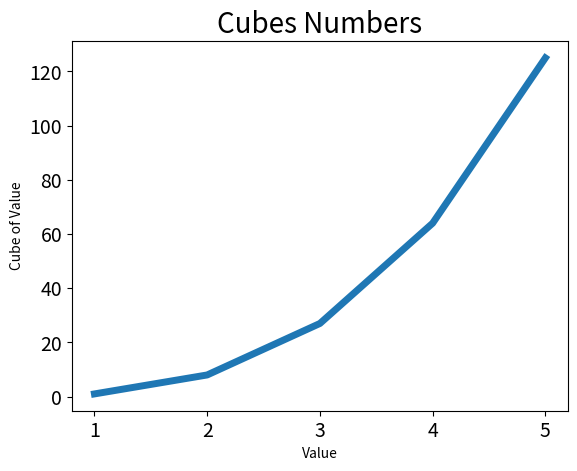

Source code (Python):
import matplotlib.pyplot as plt

input_values = [1, 2, 3, 4, 5]
cubes = [1, 8, 27, 64, 125]
plt.plot(input_values, cubes, linewidth=5)

plt.title("Cubes Numbers", fontsize=20)
plt.xlabel("Value", fontsize=10)
plt.ylabel("Cube of Value", fontsize=10)
plt.tick_params(axis='both', labelsize=14)

plt.show()

x_values = list(range(1, 5001))
y_values = [x**3 for x in x_values]
plt.scatter(x_values, y_values, c=y_values, cmap=plt.cm.PuRd, edgecolor='none', s=40)

plt.title("Cubes Numbers", fontsize=20)
plt.xlabel("Value", fontsize=10)
plt.ylabel("Cube of Value", fontsize=10)
plt.tick_params(axis='both', which='major', labelsize=14)
plt.axes([0, 5100, 0, 12600000])

plt.show()
